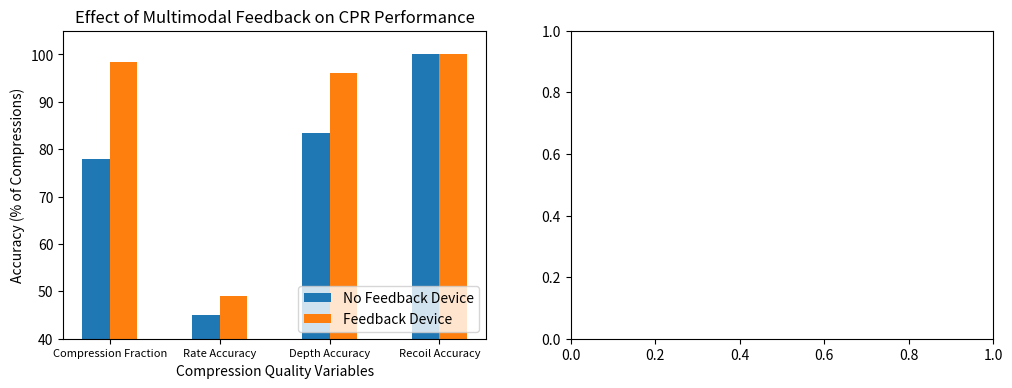

Python code for this plot:
import matplotlib.pyplot as plt
import numpy as np
import os
from datetime import datetime


def main():
    # Compression 
    data = ['Compression Fraction', 'Rate Accuracy', 'Depth Accuracy', 'Recoil Accuracy']
    feedback = [98.50, 49.00, 96.00, 100.00]
    no_feedback = [78.00, 45.00, 83.50, 100.00]

    # Hands Off 
    hands_feedback = [1.0]
    hands_no_feedback = [0.5]

    # Reduced bar width
    bar_width = 0.25
    bar_width_hands = 0.05

    x = np.arange(len(data))
    x_hands = np.arange(1)

    # Adjust figure size (width x height in inches)
    fig, axs = plt.subplots(1, 2, figsize=(12, 4))

    # Plotting the bars with reduced space
    axs[0].bar(x - bar_width/2, no_feedback, bar_width, label='No Feedback Device')
    axs[0].bar(x + bar_width/2, feedback, bar_width, label='Feedback Device')

    # Compressions
    axs[0].set_xlabel('Compression Quality Variables')
    axs[0].set_ylabel('Accuracy (% of Compressions)')
    axs[0].set_title('Effect of Multimodal Feedback on CPR Performance')
    axs[0].set_xticks(x)
    axs[0].set_xticklabels(data)
    axs[0].legend(loc='lower right')
    axs[0].tick_params('x', labelsize=8)
    axs[0].set_ylim(40, 105)

    # # Hands Off Time
    # axs[1].bar(x_hands - bar_width_hands/2, hands_no_feedback, bar_width, label='No Feedback Device')
    # axs[1].bar(x_hands + bar_width_hands/2, hands_feedback, bar_width, label='Feedback Device')
    # axs[1].set_xlabel('Hands Off Trial')
    # axs[1].set_ylabel('Time (s)')
    # axs[1].set_title('Hands Off Time with Feedback Device')
    # axs[1].legend(loc='lower right')
    # axs[1].tick_params('x', labelsize=8)

    output_directory = "C:\\Users\\<user>\\Documents\\cpr-feedback\\lib\\participant_data\\feedback_analysis\\m{}-d{}-y{}".format(
        datetime.now().month, datetime.now().day, datetime.now().year)

    os.makedirs(output_directory, exist_ok=True)

    output_path = os.path.join(output_directory, 'm{}-d{}.png'.format(datetime.now().month, datetime.now().day))
    plt.savefig(output_path)


    plt.show()


if __name__ == "__main__":
    main()
